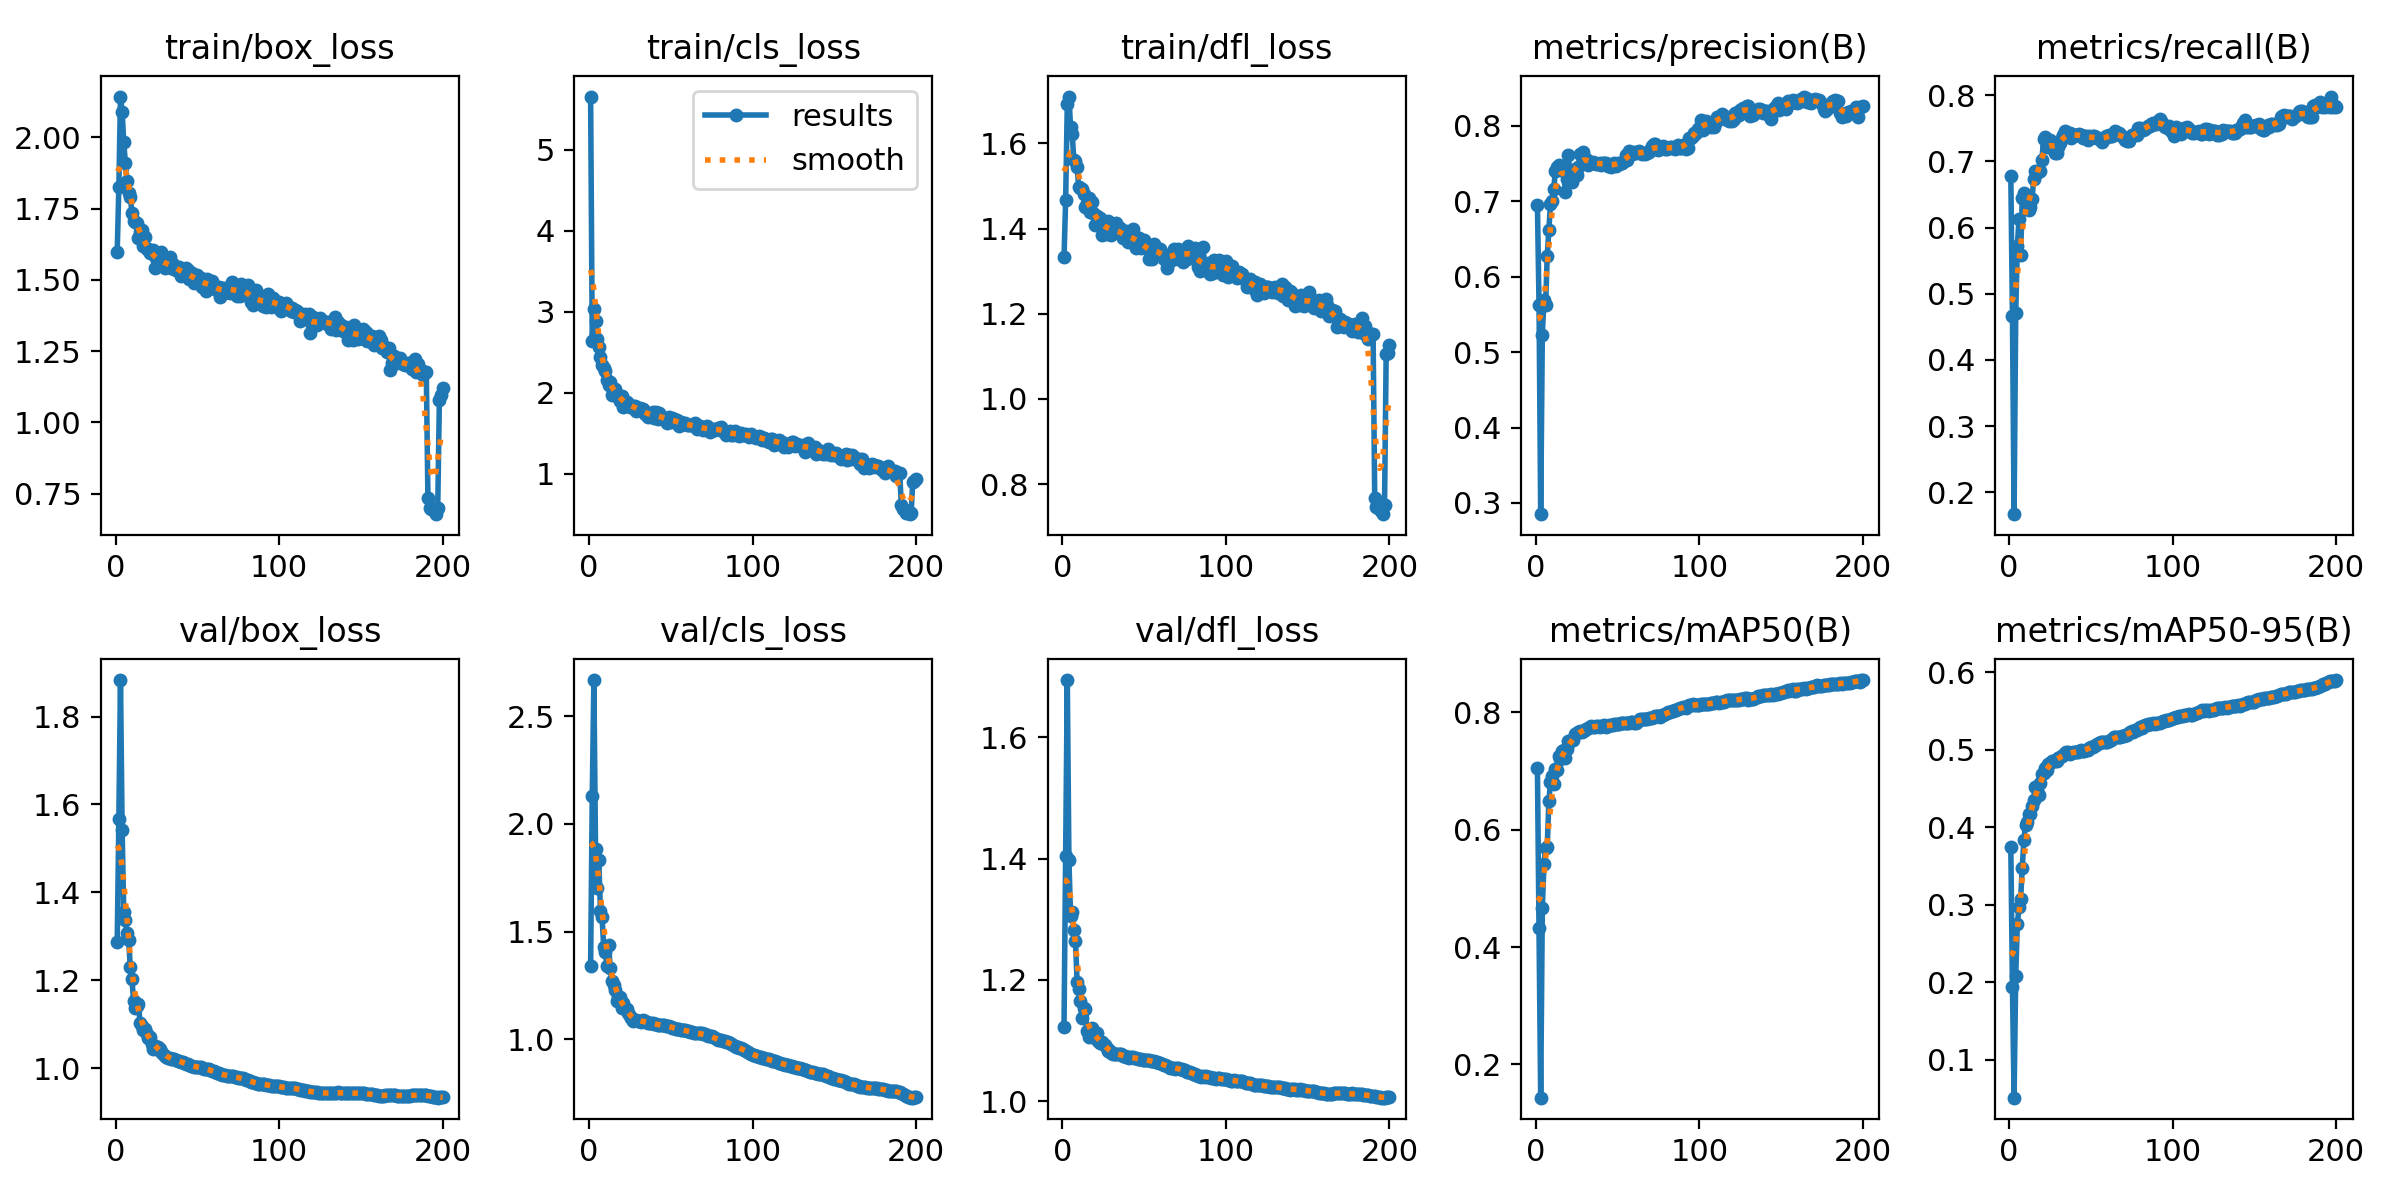

The file beside this chart, header and first rows:
epoch, time, train/box_loss, train/cls_loss, train/dfl_loss, metrics/precision(B), metrics/recall(B), metrics/mAP50(B), metrics/mAP50-95(B), val/box_loss, val/cls_loss, val/dfl_loss, lr/pg0, lr/pg1, lr/pg2
1, 634.6, 1.598, 5.654, 1.332, 0.6954, 0.6783, 0.7055, 0.3746, 1.286, 1.342, 1.122, 0.003332, 0.003332, 0.003332
2, 1270, 1.826, 2.641, 1.467, 0.5624, 0.4659, 0.4331, 0.1937, 1.567, 2.128, 1.404, 0.006632, 0.006632, 0.006632
3, 2688, 2.143, 3.036, 1.691, 0.2851, 0.1671, 0.1434, 0.05102, 1.883, 2.669, 1.695, 0.009899, 0.009899, 0.009899
4, 4343, 2.09, 2.887, 1.71, 0.5234, 0.4704, 0.4664, 0.2085, 1.543, 1.884, 1.398, 0.009851, 0.009851, 0.009851
5, 6000, 1.982, 2.668, 1.638, 0.5696, 0.5714, 0.5412, 0.2747, 1.354, 1.701, 1.306, 0.009802, 0.009802, 0.009802
6, 7662, 1.91, 2.563, 1.622, 0.5623, 0.6122, 0.5682, 0.2971, 1.336, 1.833, 1.313, 0.009753, 0.009753, 0.009753
7, 9318, 1.845, 2.435, 1.562, 0.6278, 0.5588, 0.5709, 0.3073, 1.307, 1.596, 1.283, 0.009703, 0.009703, 0.009703
8, 11004, 1.806, 2.338, 1.56, 0.6619, 0.6443, 0.6482, 0.3478, 1.291, 1.566, 1.265, 0.009654, 0.009654, 0.009654
9, 12664, 1.791, 2.304, 1.545, 0.697, 0.6521, 0.6811, 0.3838, 1.229, 1.428, 1.197, 0.009604, 0.009604, 0.009604
10, 14322, 1.736, 2.269, 1.497, 0.7008, 0.6418, 0.6916, 0.4034, 1.202, 1.404, 1.185, 0.009555, 0.009555, 0.009555
11, 15978, 1.708, 2.16, 1.494, 0.7168, 0.6346, 0.6786, 0.407, 1.153, 1.339, 1.165, 0.009505, 0.009505, 0.009505
12, 17635, 1.704, 2.09, 1.494, 0.7403, 0.6268, 0.7027, 0.4165, 1.136, 1.438, 1.137, 0.009456, 0.009456, 0.009456
13, 19292, 1.701, 2.128, 1.482, 0.746, 0.6308, 0.7009, 0.4165, 1.141, 1.331, 1.154, 0.009406, 0.009406, 0.009406
14, 20948, 1.647, 1.977, 1.452, 0.7479, 0.6429, 0.726, 0.428, 1.145, 1.271, 1.152, 0.009357, 0.009357, 0.009357
15, 22007, 1.667, 2.05, 1.461, 0.7412, 0.6735, 0.72, 0.4353, 1.102, 1.251, 1.116, 0.009307, 0.009307, 0.009307
16, 22512, 1.673, 2.044, 1.471, 0.7447, 0.6861, 0.7341, 0.4517, 1.096, 1.228, 1.106, 0.009258, 0.009258, 0.009258
17, 22997, 1.619, 1.973, 1.438, 0.7466, 0.6822, 0.7367, 0.4491, 1.086, 1.179, 1.112, 0.009208, 0.009208, 0.009208
18, 23482, 1.651, 1.951, 1.462, 0.7122, 0.6861, 0.7219, 0.4414, 1.09, 1.196, 1.121, 0.009158, 0.009158, 0.009158
19, 23968, 1.609, 1.899, 1.437, 0.7299, 0.6855, 0.7368, 0.4568, 1.078, 1.197, 1.112, 0.009109, 0.009109, 0.009109
20, 24453, 1.607, 1.955, 1.409, 0.7614, 0.7016, 0.7505, 0.4682, 1.068, 1.145, 1.104, 0.009059, 0.009059, 0.009059
21, 24939, 1.595, 1.829, 1.429, 0.7266, 0.7337, 0.7518, 0.4705, 1.07, 1.169, 1.112, 0.00901, 0.00901, 0.00901
22, 25425, 1.593, 1.885, 1.414, 0.7255, 0.7366, 0.7525, 0.4763, 1.055, 1.144, 1.099, 0.00896, 0.00896, 0.00896
23, 25910, 1.604, 1.885, 1.426, 0.7381, 0.7221, 0.7527, 0.4735, 1.044, 1.138, 1.096, 0.008911, 0.008911, 0.008911
24, 26395, 1.541, 1.844, 1.386, 0.7428, 0.7279, 0.7631, 0.4823, 1.05, 1.119, 1.098, 0.008861, 0.008861, 0.008861
25, 26880, 1.577, 1.819, 1.412, 0.7356, 0.7318, 0.7652, 0.4826, 1.048, 1.106, 1.094, 0.008812, 0.008812, 0.008812
26, 27364, 1.587, 1.837, 1.413, 0.7456, 0.7298, 0.7667, 0.4856, 1.047, 1.096, 1.093, 0.008762, 0.008762, 0.008762
27, 27849, 1.551, 1.837, 1.388, 0.7634, 0.7181, 0.7684, 0.4857, 1.043, 1.084, 1.088, 0.008713, 0.008713, 0.008713
28, 28334, 1.598, 1.837, 1.417, 0.7627, 0.7123, 0.7666, 0.485, 1.036, 1.088, 1.083, 0.008663, 0.008663, 0.008663
29, 28821, 1.547, 1.778, 1.396, 0.7651, 0.7123, 0.7687, 0.4857, 1.032, 1.089, 1.082, 0.008614, 0.008614, 0.008614
30, 29306, 1.542, 1.803, 1.384, 0.7564, 0.7214, 0.7703, 0.4888, 1.028, 1.083, 1.08, 0.008564, 0.008564, 0.008564
31, 29791, 1.546, 1.807, 1.393, 0.7557, 0.7279, 0.7709, 0.4906, 1.025, 1.083, 1.078, 0.008515, 0.008515, 0.008515
32, 30276, 1.566, 1.782, 1.396, 0.7486, 0.735, 0.7732, 0.4919, 1.022, 1.082, 1.077, 0.008466, 0.008466, 0.008466
33, 30761, 1.579, 1.8, 1.413, 0.7511, 0.7391, 0.7758, 0.4933, 1.022, 1.087, 1.078, 0.008416, 0.008416, 0.008416
34, 31247, 1.54, 1.74, 1.391, 0.7513, 0.7456, 0.7767, 0.4957, 1.021, 1.083, 1.077, 0.008367, 0.008367, 0.008367
35, 31732, 1.557, 1.749, 1.401, 0.7527, 0.7425, 0.7756, 0.4971, 1.021, 1.081, 1.078, 0.008317, 0.008317, 0.008317
36, 32217, 1.538, 1.701, 1.388, 0.7506, 0.7425, 0.7756, 0.4966, 1.02, 1.077, 1.078, 0.008268, 0.008268, 0.008268
37, 32702, 1.534, 1.728, 1.377, 0.7489, 0.7421, 0.7771, 0.4948, 1.019, 1.077, 1.075, 0.008218, 0.008218, 0.008218
38, 33188, 1.542, 1.728, 1.388, 0.75, 0.7357, 0.7759, 0.4952, 1.017, 1.076, 1.074, 0.008169, 0.008169, 0.008169
39, 33673, 1.543, 1.766, 1.393, 0.7506, 0.74, 0.7758, 0.4967, 1.016, 1.074, 1.074, 0.008119, 0.008119, 0.008119
40, 34158, 1.513, 1.682, 1.367, 0.7487, 0.7396, 0.7768, 0.4967, 1.014, 1.07, 1.073, 0.00807, 0.00807, 0.00807
41, 34643, 1.522, 1.761, 1.374, 0.7506, 0.7405, 0.7764, 0.4973, 1.013, 1.069, 1.072, 0.00802, 0.00802, 0.00802
42, 35128, 1.526, 1.68, 1.378, 0.7515, 0.7405, 0.778, 0.497, 1.012, 1.068, 1.072, 0.007971, 0.007971, 0.007971
43, 35614, 1.542, 1.748, 1.399, 0.7509, 0.7415, 0.7757, 0.4982, 1.01, 1.066, 1.072, 0.007921, 0.007921, 0.007921
44, 36099, 1.533, 1.704, 1.385, 0.7471, 0.7405, 0.7761, 0.4995, 1.009, 1.065, 1.072, 0.007872, 0.007872, 0.007872
45, 36584, 1.501, 1.694, 1.354, 0.7472, 0.7357, 0.7777, 0.4987, 1.006, 1.066, 1.071, 0.007822, 0.007822, 0.007822
46, 37069, 1.503, 1.671, 1.371, 0.7451, 0.7376, 0.7786, 0.4985, 1.005, 1.066, 1.07, 0.007772, 0.007772, 0.007772
47, 37554, 1.524, 1.682, 1.377, 0.7478, 0.7377, 0.7788, 0.4996, 1.005, 1.063, 1.07, 0.007723, 0.007723, 0.007723
48, 38040, 1.49, 1.632, 1.353, 0.7514, 0.7328, 0.7793, 0.4998, 1.003, 1.062, 1.069, 0.007673, 0.007673, 0.007673
49, 38525, 1.506, 1.699, 1.365, 0.7465, 0.7385, 0.7796, 0.5019, 1.002, 1.059, 1.068, 0.007624, 0.007624, 0.007624
50, 39010, 1.519, 1.634, 1.373, 0.7508, 0.7357, 0.7798, 0.5037, 1.002, 1.055, 1.068, 0.007574, 0.007574, 0.007574
51, 39495, 1.497, 1.689, 1.354, 0.75, 0.7376, 0.7803, 0.504, 1.002, 1.054, 1.068, 0.007525, 0.007525, 0.007525
52, 39980, 1.505, 1.673, 1.36, 0.7511, 0.7376, 0.7812, 0.5046, 1.001, 1.052, 1.068, 0.007476, 0.007476, 0.007476
53, 40465, 1.473, 1.649, 1.329, 0.7505, 0.7367, 0.7818, 0.5067, 1, 1.049, 1.067, 0.007426, 0.007426, 0.007426
54, 40951, 1.493, 1.658, 1.35, 0.7531, 0.7347, 0.7813, 0.5076, 0.9988, 1.048, 1.066, 0.007377, 0.007377, 0.007377
55, 41435, 1.46, 1.593, 1.329, 0.7612, 0.7337, 0.782, 0.509, 0.9986, 1.046, 1.066, 0.007327, 0.007327, 0.007327
56, 41921, 1.504, 1.638, 1.365, 0.755, 0.7337, 0.7824, 0.5098, 0.9968, 1.044, 1.066, 0.007278, 0.007278, 0.007278
57, 42406, 1.481, 1.612, 1.35, 0.7664, 0.7298, 0.7827, 0.51, 0.9967, 1.043, 1.065, 0.007228, 0.007228, 0.007228
58, 42891, 1.49, 1.619, 1.347, 0.7628, 0.7337, 0.7831, 0.51, 0.9956, 1.044, 1.065, 0.007178, 0.007178, 0.007178
59, 43376, 1.496, 1.629, 1.345, 0.7633, 0.7386, 0.7835, 0.5104, 0.9941, 1.042, 1.064, 0.007129, 0.007129, 0.007129
60, 43862, 1.476, 1.599, 1.353, 0.7649, 0.7366, 0.7824, 0.5105, 0.9929, 1.038, 1.062, 0.007079, 0.007079, 0.007079
... 140 more rows
